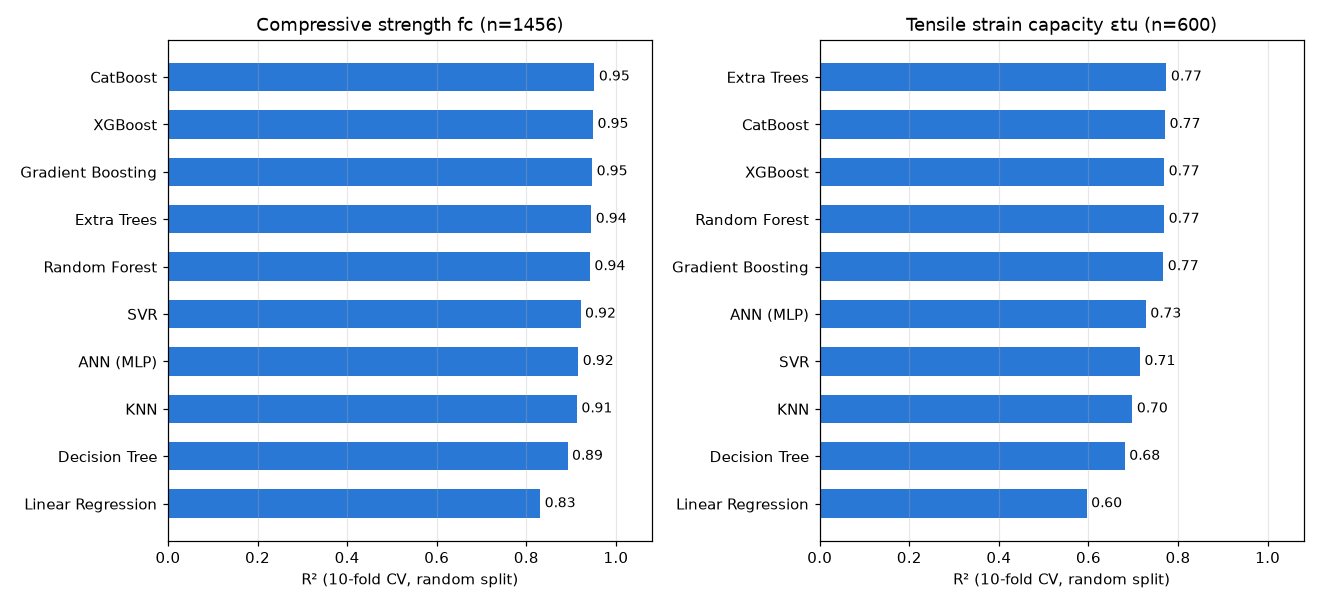

The table this chart was drawn from, first rows:
target, model, family, R2 random-row, MAE random-row, RMSE random-row, fit_s
fc, Linear Regression, Linear, 0.831, 14.04, 18.95, 0.3
fc, KNN, Distance, 0.913, 8.534, 13.57, 0.5
fc, SVR, Kernel, 0.921, 8.152, 13, 4.7
fc, ANN (MLP), Neural, 0.916, 8.452, 13.4, 21.1
fc, Decision Tree, Tree, 0.892, 9.431, 15.16, 0.3
fc, Random Forest, Bagging, 0.942, 7.154, 11.13, 15.3
fc, Extra Trees, Bagging, 0.945, 6.95, 10.85, 9.9
fc, Gradient Boosting, Boosting, 0.947, 7.468, 10.64, 31.1
fc, XGBoost, Boosting, 0.949, 7.172, 10.43, 13.5
fc, CatBoost, Boosting, 0.952, 6.932, 10.05, 31.5
eps, Linear Regression, Linear, 0.596, 1.303, 1.707, 0.2
eps, KNN, Distance, 0.698, 0.943, 1.475, 0.3
eps, SVR, Kernel, 0.715, 0.906, 1.432, 1.1
eps, ANN (MLP), Neural, 0.728, 0.927, 1.398, 10.0
eps, Decision Tree, Tree, 0.681, 0.953, 1.514, 0.2
eps, Random Forest, Bagging, 0.769, 0.842, 1.289, 14.9
eps, Extra Trees, Bagging, 0.774, 0.819, 1.275, 9.1
eps, Gradient Boosting, Boosting, 0.767, 0.877, 1.297, 16.3
eps, XGBoost, Boosting, 0.769, 0.856, 1.289, 8.7
eps, CatBoost, Boosting, 0.771, 0.854, 1.285, 18.5
